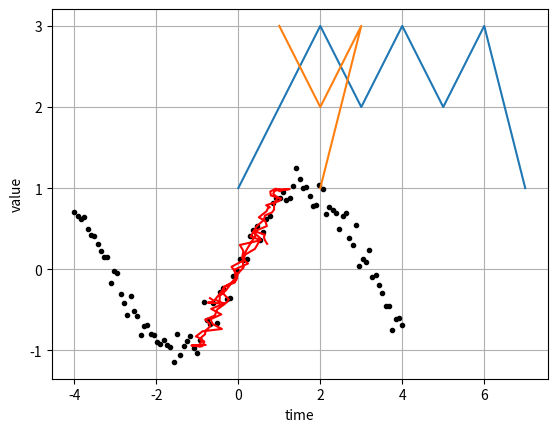
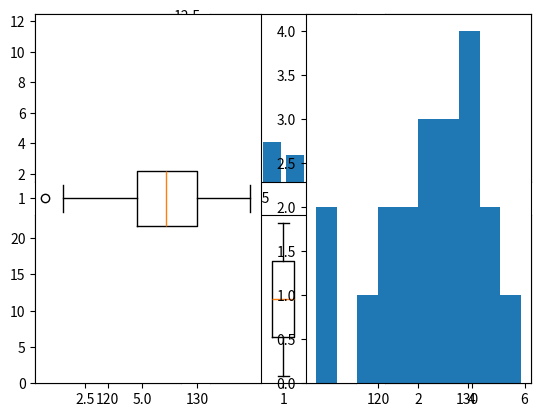

Recreate these plots in Python, in order.
# coding=utf-8

from pylab import *
from numpy import *
def moving_average(interval, window_size):
    window = ones(int(window_size)) / float(window_size)
    return convolve(interval,window, 'same')

t = linspace(-4, 4, 100)
y = sin(t) + randn(len(t))*0.1

plot(t, y, 'k.')
y_av = moving_average(y, 10)
plot(y, y_av, 'r')
xlabel('time')
ylabel('value')
grid(True)
show()



from matplotlib import pyplot
pyplot.plot([1,2,3,2,3,2,3,1])
pyplot.plot([1,2,3,2],[3,2,3,1])
pyplot.show()



from matplotlib.pyplot import *
# some simple data
x = [1, 2, 3, 4, 5, 6]
y = [5, 4, 3, 2, 2.4, 12]
#create a figure
figure('simple data')
# divid subplots into 2 * 3 grid
# and select #1
subplot(231)
plot(x, y)
# select #2
subplot(232)
bar(x ,y)
# select #3
subplot(233)
barh(x, y)
# create stacked bar charts
subplot(234)
bar(x, y)
# we need more data for stacked bar CHARTS
y1 = [10, 10, 10, 10, 10, 10]
bar(x, y1, bottom=y, color = 'g')
# box plot
subplot(235)
boxplot(x)
# scatter plot
subplot(236)
scatter(x, y)
show()



from pylab import *
dataset = [
    113, 115, 119, 121, 124,
    124, 125, 126, 130, 126,
    127, 120, 128, 129, 130,
    130, 131, 132, 133, 136
]
subplot(121)
boxplot(dataset, vert=False)

subplot(122)
hist(dataset)

show()